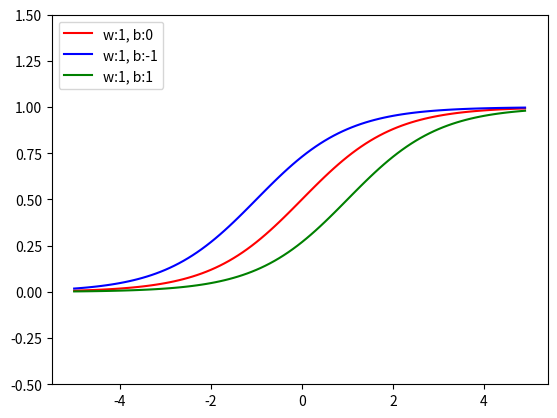

This chart was generated by the following Python code:
# Neuron에 있어 weight와 bias가 미치는 영향을 살펴보자

import numpy as np
import matplotlib.pyplot as plt

def sigmoid(x):
  return 1 / (1 + np.exp(-x))

def neuron(x, w, b):
   return sigmoid(w * x - b)

x = np.arange(-5, 5, 0.1) 

# Red Line: weight=1, bias=0
y = neuron(x, 1, 0)
plt.plot(x, y, color="r", label='w:1, b:0') 

# Blue Line: weight=1, bias=-1
y = neuron(x, 1, -1)
plt.plot(x, y, color="b", label='w:1, b:-1')

# Green Line: weight=1, bias=1
y = neuron(x, 1, 1)
plt.plot(x, y, color="g", label='w:1, b:1') 

plt.ylim(-0.5, 1.5) 
plt.legend(loc='upper left')
plt.show()